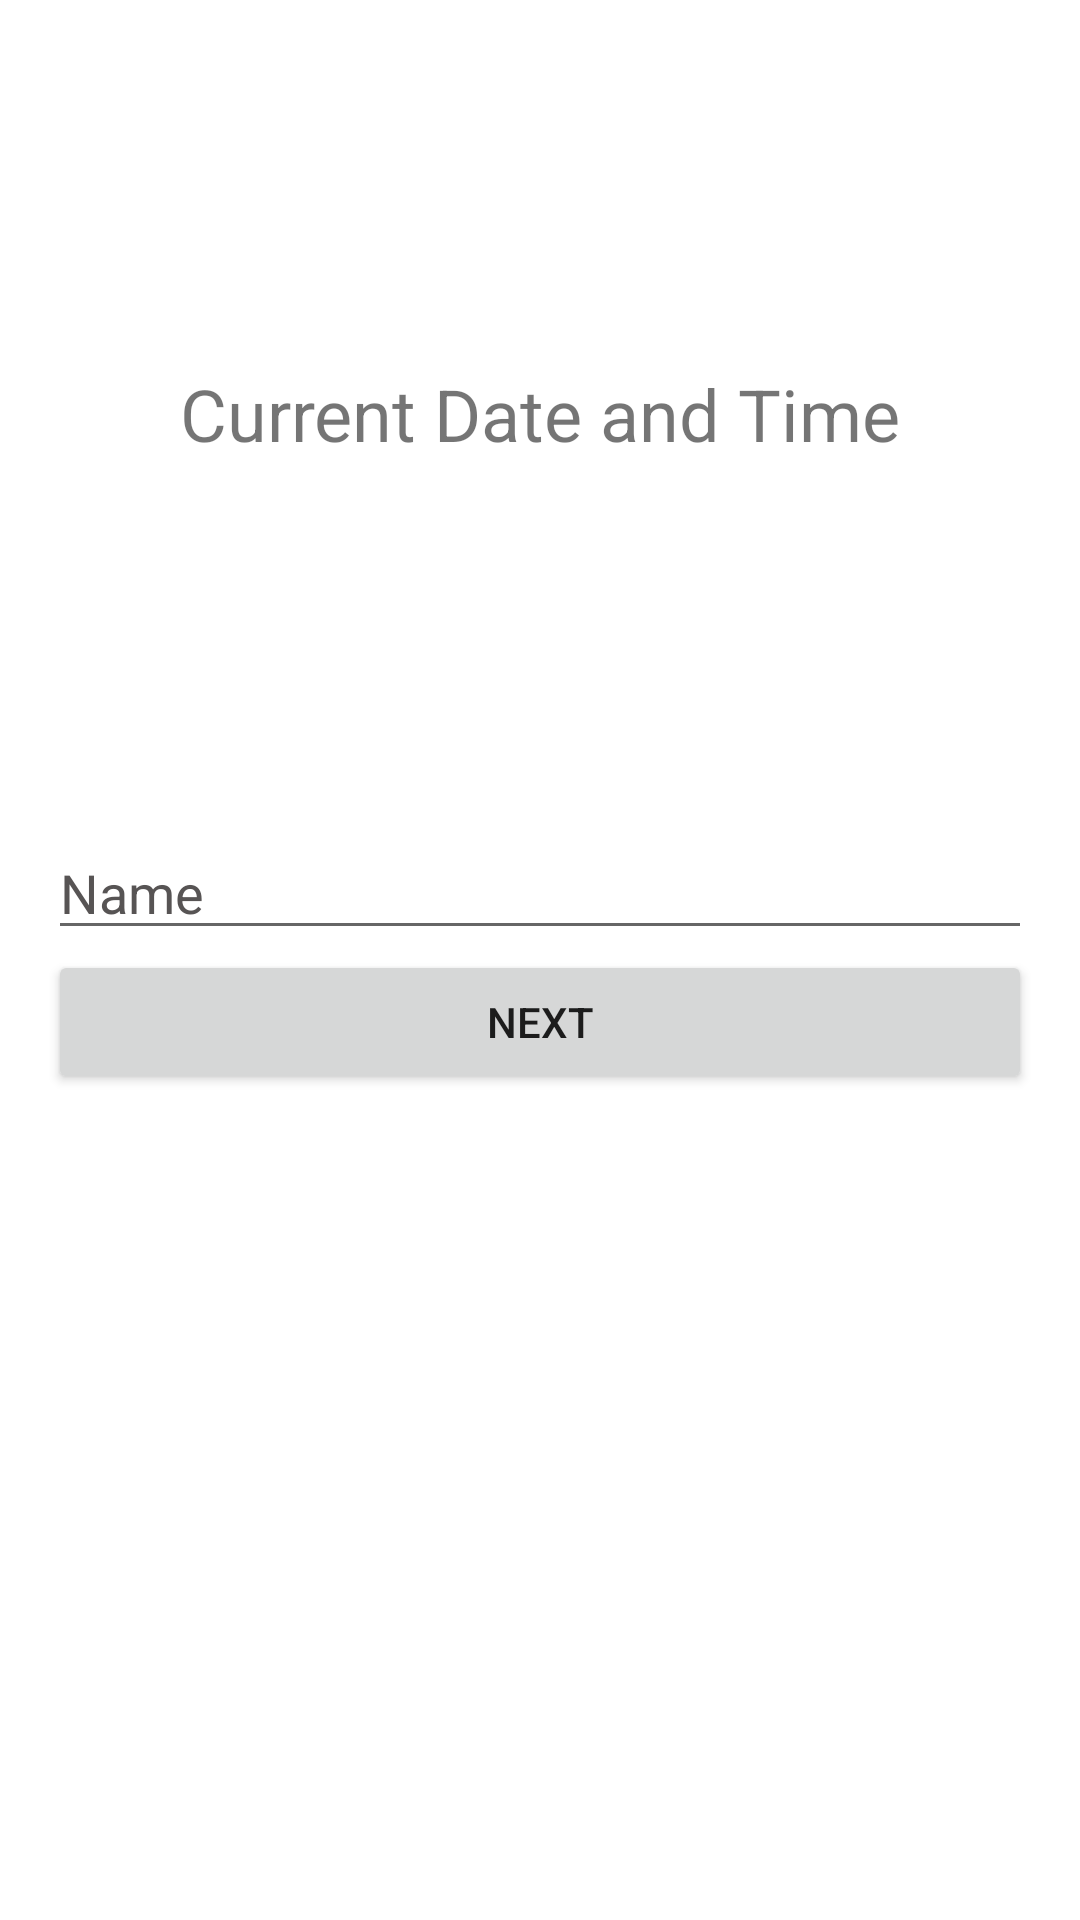

Android layout source for this screen:
<!-- AndroidManifest.xml: application theme Theme.Saba_Badzgaradze_5 -->
<!-- res/layout/activity_main.xml -->
<?xml version="1.0" encoding="utf-8"?>
<androidx.constraintlayout.widget.ConstraintLayout xmlns:android="http://schemas.android.com/apk/res/android"
    xmlns:app="http://schemas.android.com/apk/res-auto"
    xmlns:tools="http://schemas.android.com/tools"
    android:layout_width="match_parent"
    android:layout_height="match_parent"
    tools:context=".MainActivity">

    <TextView
        android:id="@+id/dateTextView"
        android:layout_width="wrap_content"
        android:layout_height="wrap_content"
        android:text="Current Date and Time"
        android:textSize="24sp"
        app:layout_constraintBottom_toTopOf="@+id/linearLayout"
        app:layout_constraintEnd_toEndOf="parent"
        app:layout_constraintStart_toStartOf="parent"
        app:layout_constraintTop_toTopOf="parent" />

    <LinearLayout
        android:id="@+id/linearLayout"
        android:layout_width="match_parent"
        android:layout_height="wrap_content"
        android:layout_marginStart="16dp"
        android:layout_marginEnd="16dp"
        android:orientation="vertical"
        app:layout_constraintBottom_toBottomOf="parent"
        app:layout_constraintEnd_toEndOf="parent"
        app:layout_constraintStart_toStartOf="parent"
        app:layout_constraintTop_toTopOf="parent">

        <EditText
            android:id="@+id/editTextText"
            android:layout_width="match_parent"
            android:layout_height="wrap_content"
            android:layout_weight="1"
            android:ems="10"
            android:hint="Name"
            android:inputType="text"
            android:text=""
            android:textColorHint="#575454" />

        <Button
            android:id="@+id/button"
            android:layout_width="match_parent"
            android:layout_height="wrap_content"
            android:layout_weight="1"
            android:text="Next" />
    </LinearLayout>

</androidx.constraintlayout.widget.ConstraintLayout>
<!-- resources referenced by this layout -->
<resources>
  <style name="Theme.Saba_Badzgaradze_5" parent="Theme.MaterialComponents.DayNight.DarkActionBar">
          
          <item name="colorPrimary">@color/purple_500</item>
          <item name="colorPrimaryVariant">@color/purple_700</item>
          <item name="colorOnPrimary">@color/white</item>
          
          <item name="colorSecondary">@color/teal_200</item>
          <item name="colorSecondaryVariant">@color/teal_700</item>
          <item name="colorOnSecondary">@color/black</item>
          
          <item name="android:statusBarColor">?attr/colorPrimaryVariant</item>
          
      </style>
  <!-- not gathered from this repository: default colours our renderer supplied (Android Studio template values) -->
  <color name="purple_500">#FF6200EE</color>
  <color name="purple_700">#FF3700B3</color>
  <color name="teal_200">#FF03DAC5</color>
  <color name="teal_700">#FF018786</color>
  <color name="black">#FF000000</color>
  <color name="white">#FFFFFFFF</color>
</resources>
